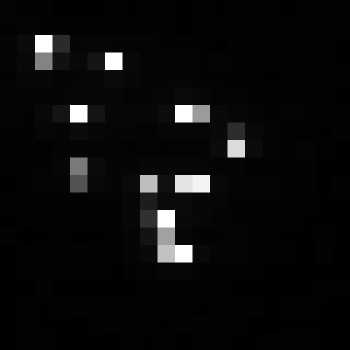

The table this chart was drawn from, first rows:
, xmin, ymin, lat, lon, area, perimeter, max_nanowatts, min_nanowatts, moonlight_illumination, clear_sky_confidence, mean_nanowatts
0, 892, 3966, -5.878, -5.878, 2.0, 0.0, 95.72, 0.0, 11.87, 0.0, 5.342
